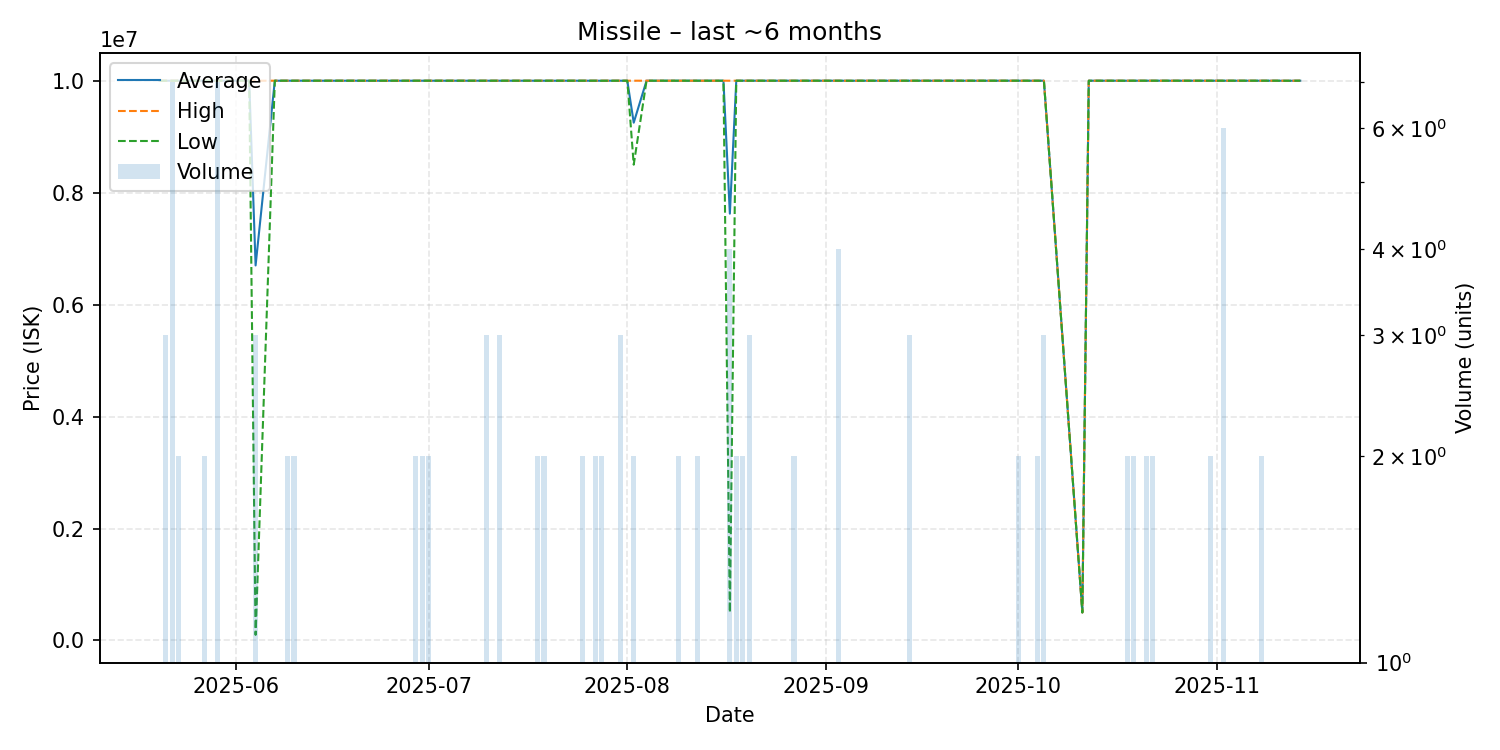

The data file committed next to this chart (first rows):
date, average, highest, lowest, order_count, volume
2025-05-20, 10000000, 10000000, 10000000, 1, 1
2025-05-21, 10000000, 10000000, 10000000, 2, 3
2025-05-22, 9999857, 10000000, 9999000, 7, 7
2025-05-23, 10000000, 10000000, 10000000, 2, 2
2025-05-27, 10000000, 10000000, 10000000, 2, 2
2025-05-29, 10000000, 10000000, 10000000, 5, 7
2025-06-03, 10000000, 10000000, 10000000, 1, 1
2025-06-04, 6699667, 9999500, 100000, 3, 3
2025-06-07, 10000000, 10000000, 10000000, 1, 1
2025-06-09, 10000000, 10000000, 10000000, 1, 2
2025-06-10, 10000000, 10000000, 10000000, 2, 2
2025-06-11, 10000000, 10000000, 10000000, 1, 1
2025-06-12, 10000000, 10000000, 10000000, 1, 1
2025-06-13, 10000000, 10000000, 10000000, 1, 1
2025-06-17, 10000000, 10000000, 10000000, 1, 1
2025-06-19, 10000000, 10000000, 10000000, 1, 1
2025-06-20, 10000000, 10000000, 10000000, 1, 1
2025-06-22, 10000000, 10000000, 10000000, 1, 1
2025-06-26, 10000000, 10000000, 10000000, 1, 1
2025-06-28, 10000000, 10000000, 10000000, 1, 1
2025-06-29, 10000000, 10000000, 10000000, 2, 2
2025-06-30, 10000000, 10000000, 10000000, 2, 2
2025-07-01, 10000000, 10000000, 10000000, 2, 2
2025-07-06, 10000000, 10000000, 10000000, 1, 1
2025-07-08, 10000000, 10000000, 10000000, 1, 1
2025-07-09, 10000000, 10000000, 10000000, 1, 1
2025-07-10, 10000000, 10000000, 10000000, 3, 3
2025-07-12, 10000000, 10000000, 10000000, 3, 3
2025-07-13, 10000000, 10000000, 10000000, 1, 1
2025-07-15, 10000000, 10000000, 10000000, 1, 1
2025-07-17, 10000000, 10000000, 10000000, 1, 1
2025-07-18, 10000000, 10000000, 10000000, 2, 2
2025-07-19, 10000000, 10000000, 10000000, 1, 2
2025-07-20, 10000000, 10000000, 10000000, 1, 1
2025-07-25, 10000000, 10000000, 10000000, 2, 2
2025-07-26, 10000000, 10000000, 10000000, 1, 1
2025-07-27, 10000000, 10000000, 10000000, 2, 2
2025-07-28, 9999500, 10000000, 9999000, 2, 2
2025-07-31, 10000000, 10000000, 10000000, 2, 3
2025-08-01, 10000000, 10000000, 10000000, 1, 1
2025-08-02, 9250000, 10000000, 8500000, 2, 2
2025-08-04, 10000000, 10000000, 10000000, 1, 1
2025-08-05, 10000000, 10000000, 10000000, 1, 1
2025-08-08, 10000000, 10000000, 10000000, 1, 1
2025-08-09, 10000000, 10000000, 10000000, 2, 2
2025-08-12, 10000000, 10000000, 10000000, 2, 2
2025-08-14, 10000000, 10000000, 10000000, 1, 1
2025-08-16, 10000000, 10000000, 10000000, 1, 1
2025-08-17, 7625000, 10000000, 500000, 4, 4
2025-08-18, 10000000, 10000000, 10000000, 2, 2
2025-08-19, 10000000, 10000000, 10000000, 2, 2
2025-08-20, 10000000, 10000000, 10000000, 3, 3
2025-08-23, 10000000, 10000000, 10000000, 1, 1
2025-08-25, 10000000, 10000000, 10000000, 1, 1
2025-08-27, 10000000, 10000000, 10000000, 2, 2
2025-08-28, 10000000, 10000000, 10000000, 1, 1
2025-08-31, 10000000, 10000000, 10000000, 1, 1
2025-09-01, 10000000, 10000000, 10000000, 1, 1
2025-09-03, 10000000, 10000000, 10000000, 4, 4
2025-09-05, 9999000, 9999000, 9999000, 1, 1
... 35 more rows
